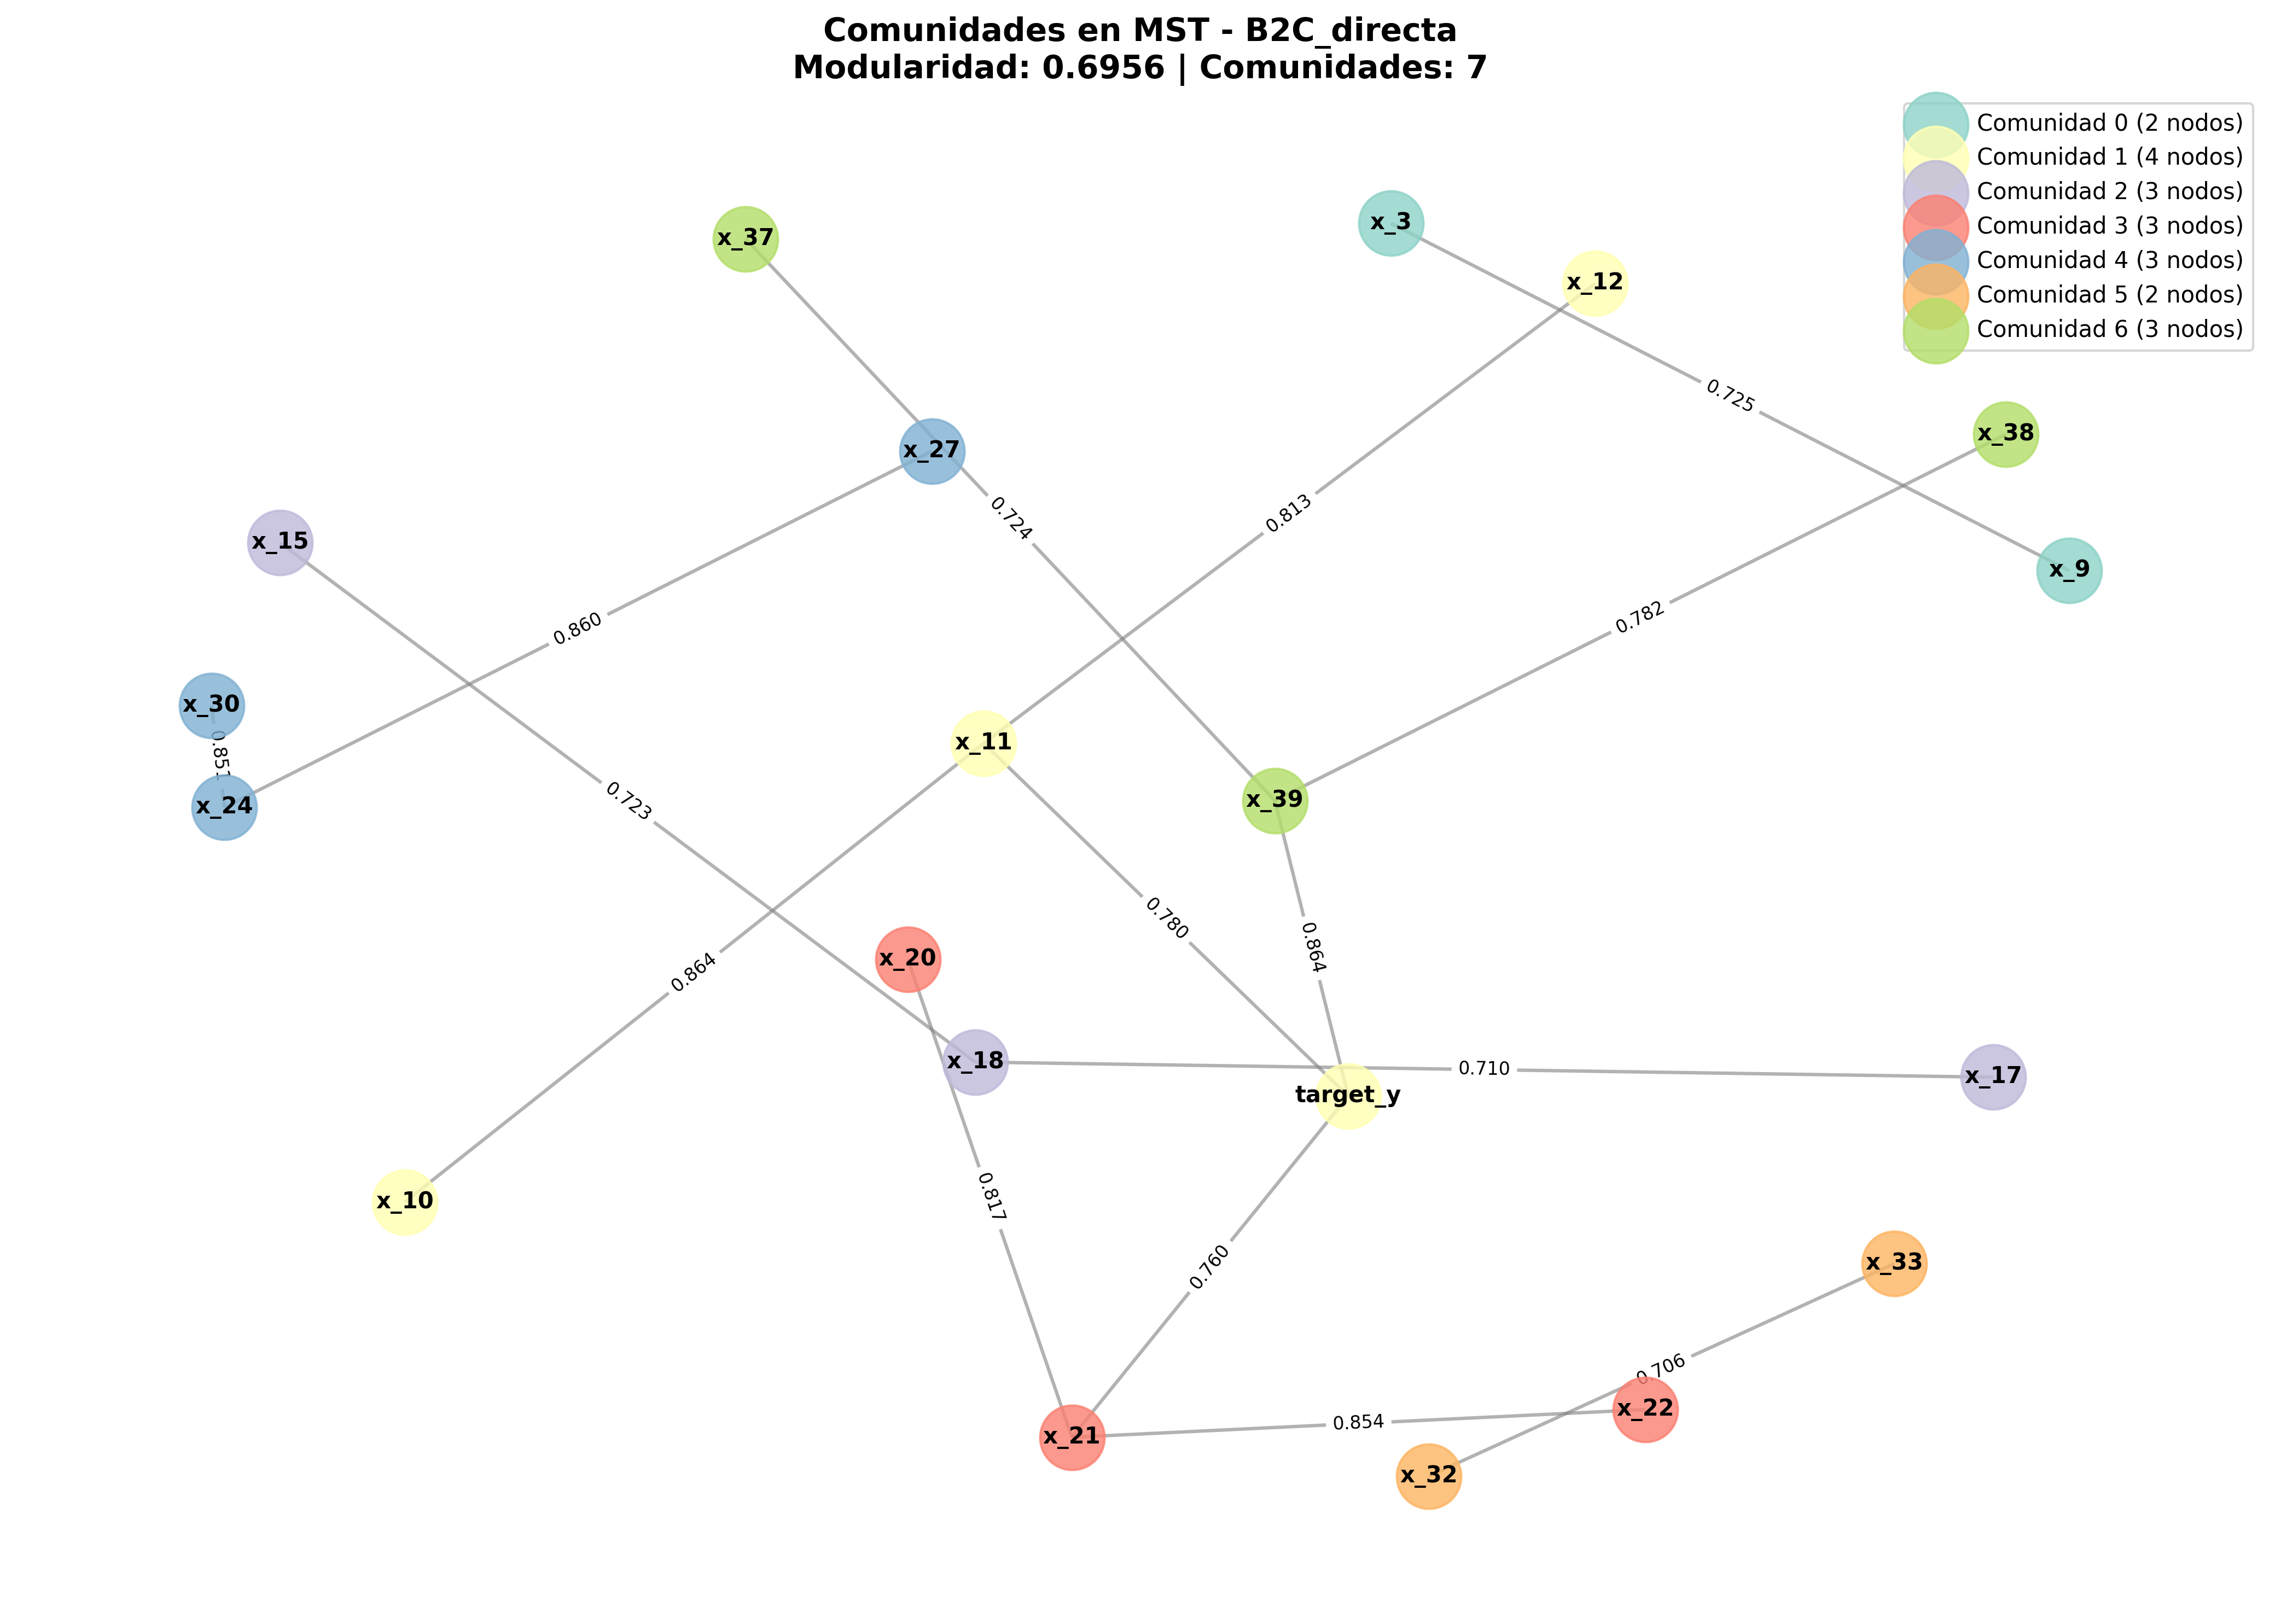

The data file committed next to this chart (first rows):
nodo, comunidad, grado
x_3, 0, 1
x_9, 0, 1
x_10, 1, 1
x_11, 1, 3
x_12, 1, 1
x_15, 2, 1
x_17, 2, 1
x_18, 2, 2
x_20, 3, 1
x_21, 3, 3
x_22, 3, 1
x_24, 4, 2
x_27, 4, 1
x_30, 4, 1
x_32, 5, 1
x_33, 5, 1
x_37, 6, 1
x_38, 6, 1
x_39, 6, 3
target_y, 1, 3
